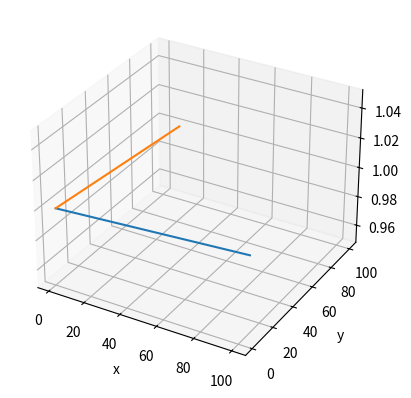

Write Python code to recreate this figure.

import numpy as np
import matplotlib.pyplot as plt
from mpl_toolkits import mplot3d

ax = plt.axes(projection="3d")

x = np.linspace(1, 100, 100)
y = np.linspace(1, 10, 100)
z = np.linspace(1, 1, 100)

ax.plot3D(x,y,z)

ax.plot3D(y,x,z)

ax.set_xlabel('x')
ax.set_ylabel('y')
ax.set_zlabel('z')

plt.show()

# # mpl.rcParams['legend.fontsize'] = 10

# # fig = plt.figure()
# # fig = fig.gca(projection='3d')

# x = np.linspace(1, 100, 100)
# y = np.linspace(1, 10, 100)
# z = np.linspace(1, 1, 100)

# plt.plot(x, y, z)
# # ax.legend()


plt.savefig('filename.png')